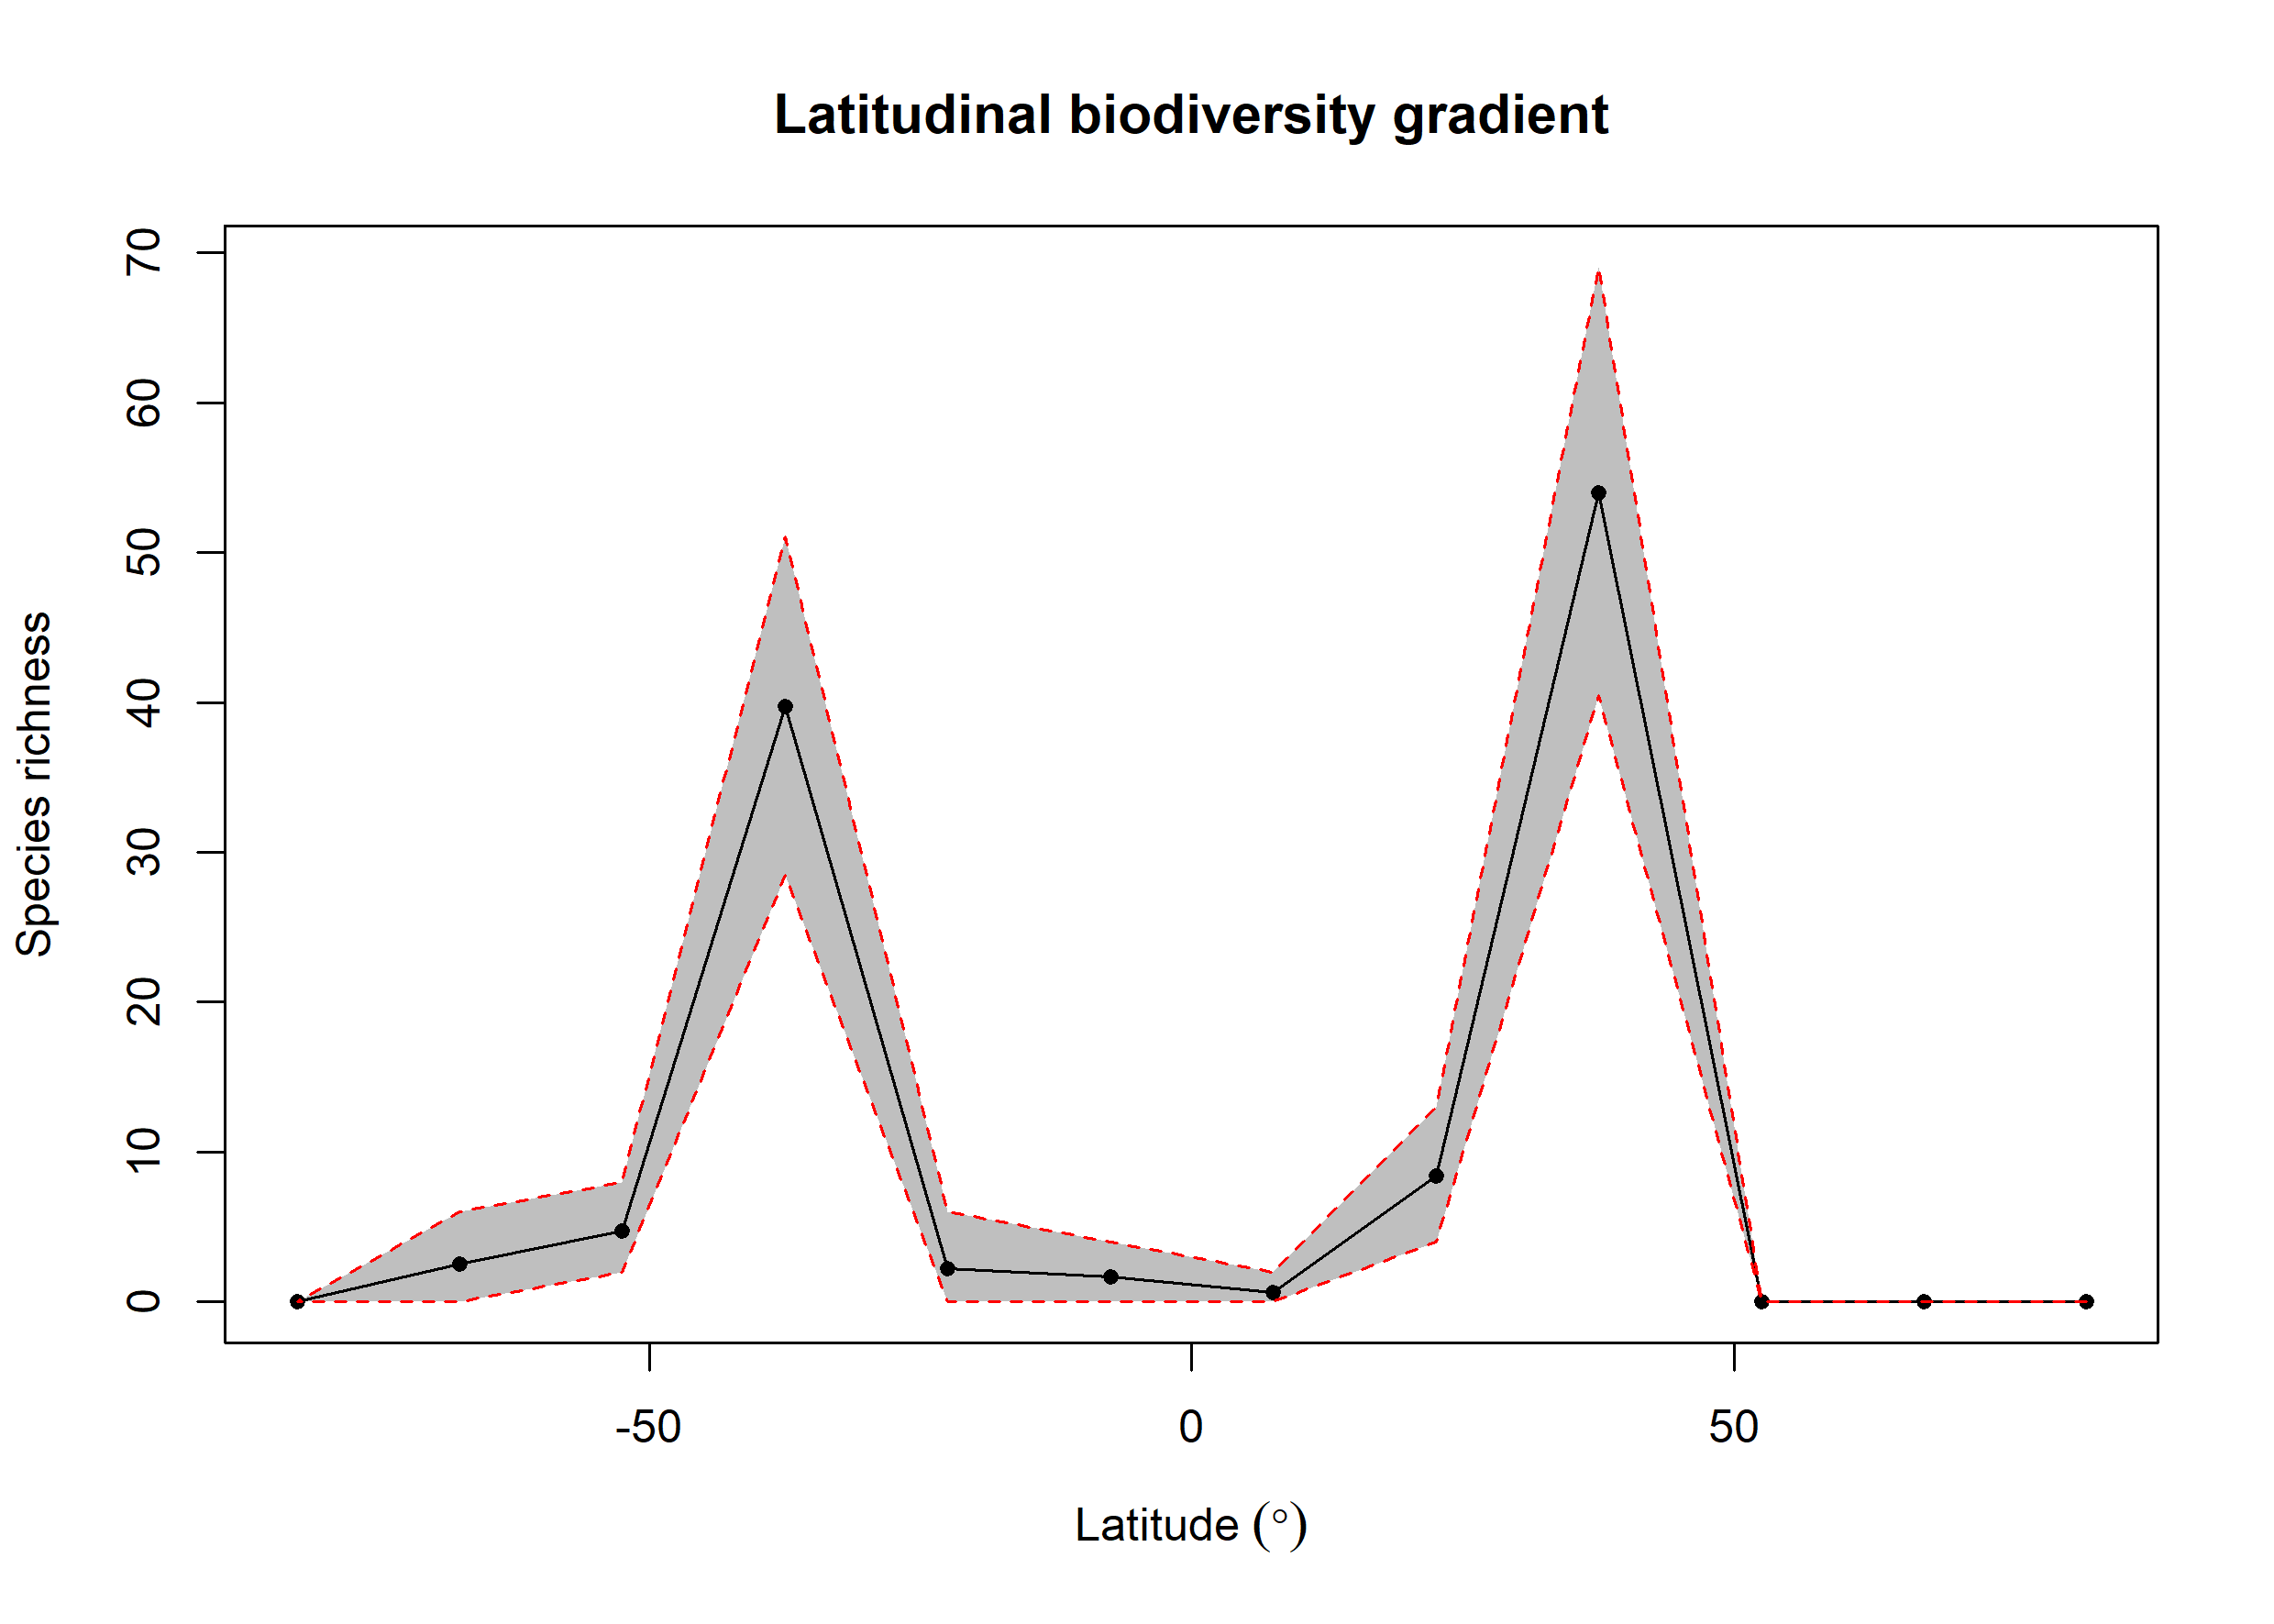

Values plotted in this chart, from the file beside it:
bin, max, min, mid, hemisphere, mean_richness, CI.Lower, CI.Upper
1, 90, 75, 82.5, N, 0, 0, 0
2, 75, 60, 67.5, N, 0, 0, 0
3, 60, 45, 52.5, N, 0, 0, 0
4, 45, 30, 37.5, N, 53.98, 40.48, 69.05
5, 30, 15, 22.5, N, 8.42, 4, 13
6, 15, 0, 7.5, N, 0.66, 0, 2
7, 0, -15, -7.5, S, 1.69, 0, 4
8, -15, -30, -22.5, S, 2.22, 0, 6
9, -30, -45, -37.5, S, 39.72, 28.48, 51.05
10, -45, -60, -52.5, S, 4.75, 2, 8
11, -60, -75, -67.5, S, 2.53, 0, 6
12, -75, -90, -82.5, S, 0, 0, 0
